Labelled photos from "data", an image-classification folder in ngtuananh24/Phan_Loai_Rac. The possible labels are: cardboard, glass, metal, paper, plastic, trash.

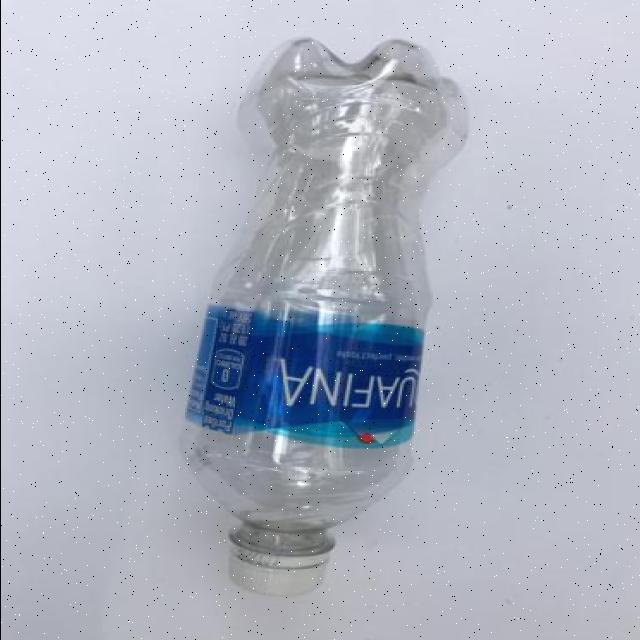
Label: plastic

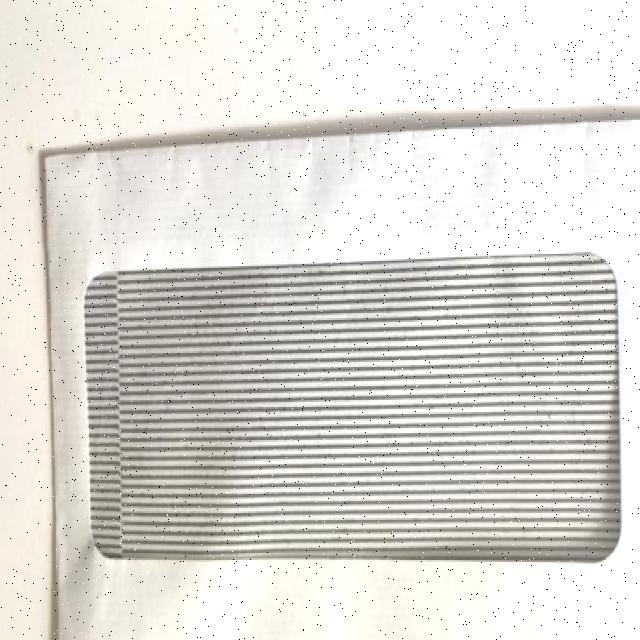
Label: paper

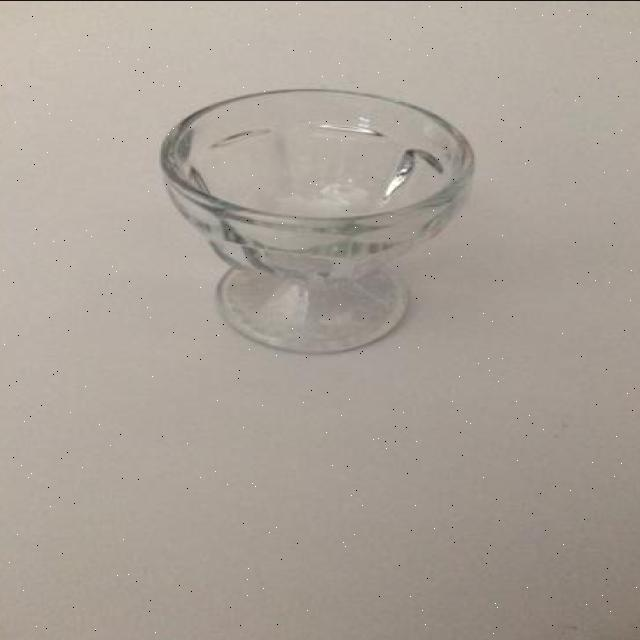
Label: glass

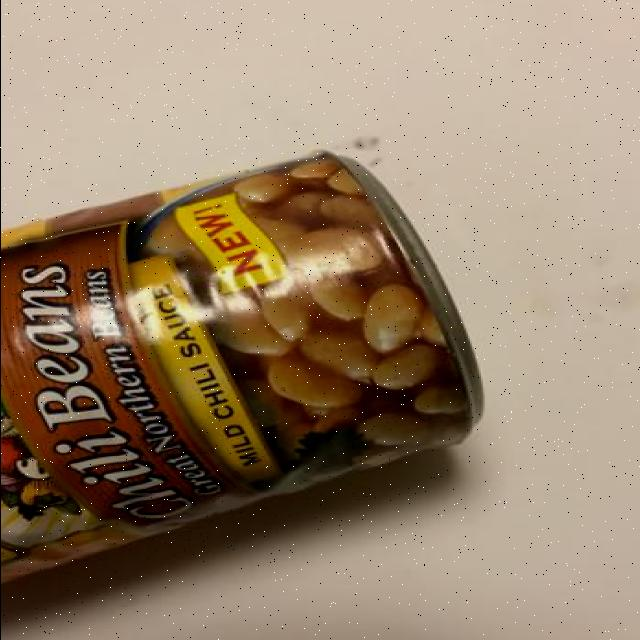
Label: metal

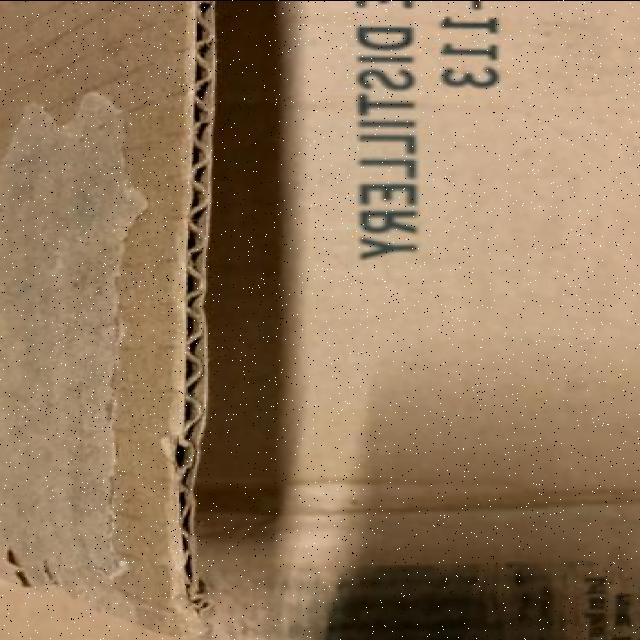
Label: cardboard

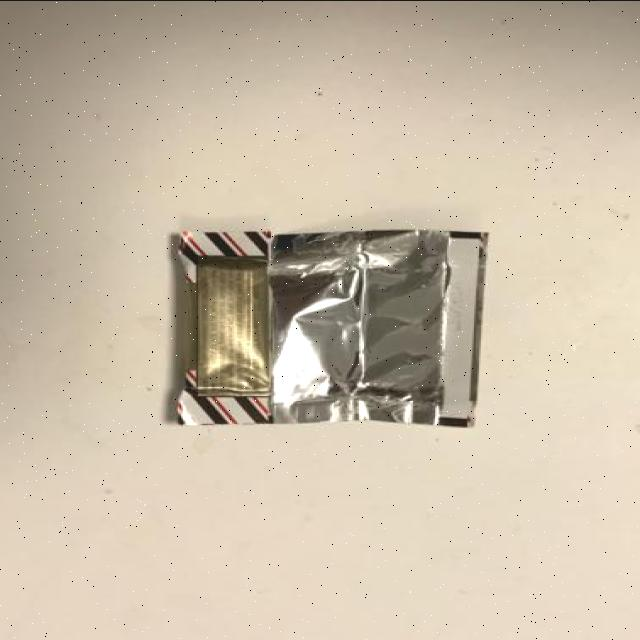
Label: trash
